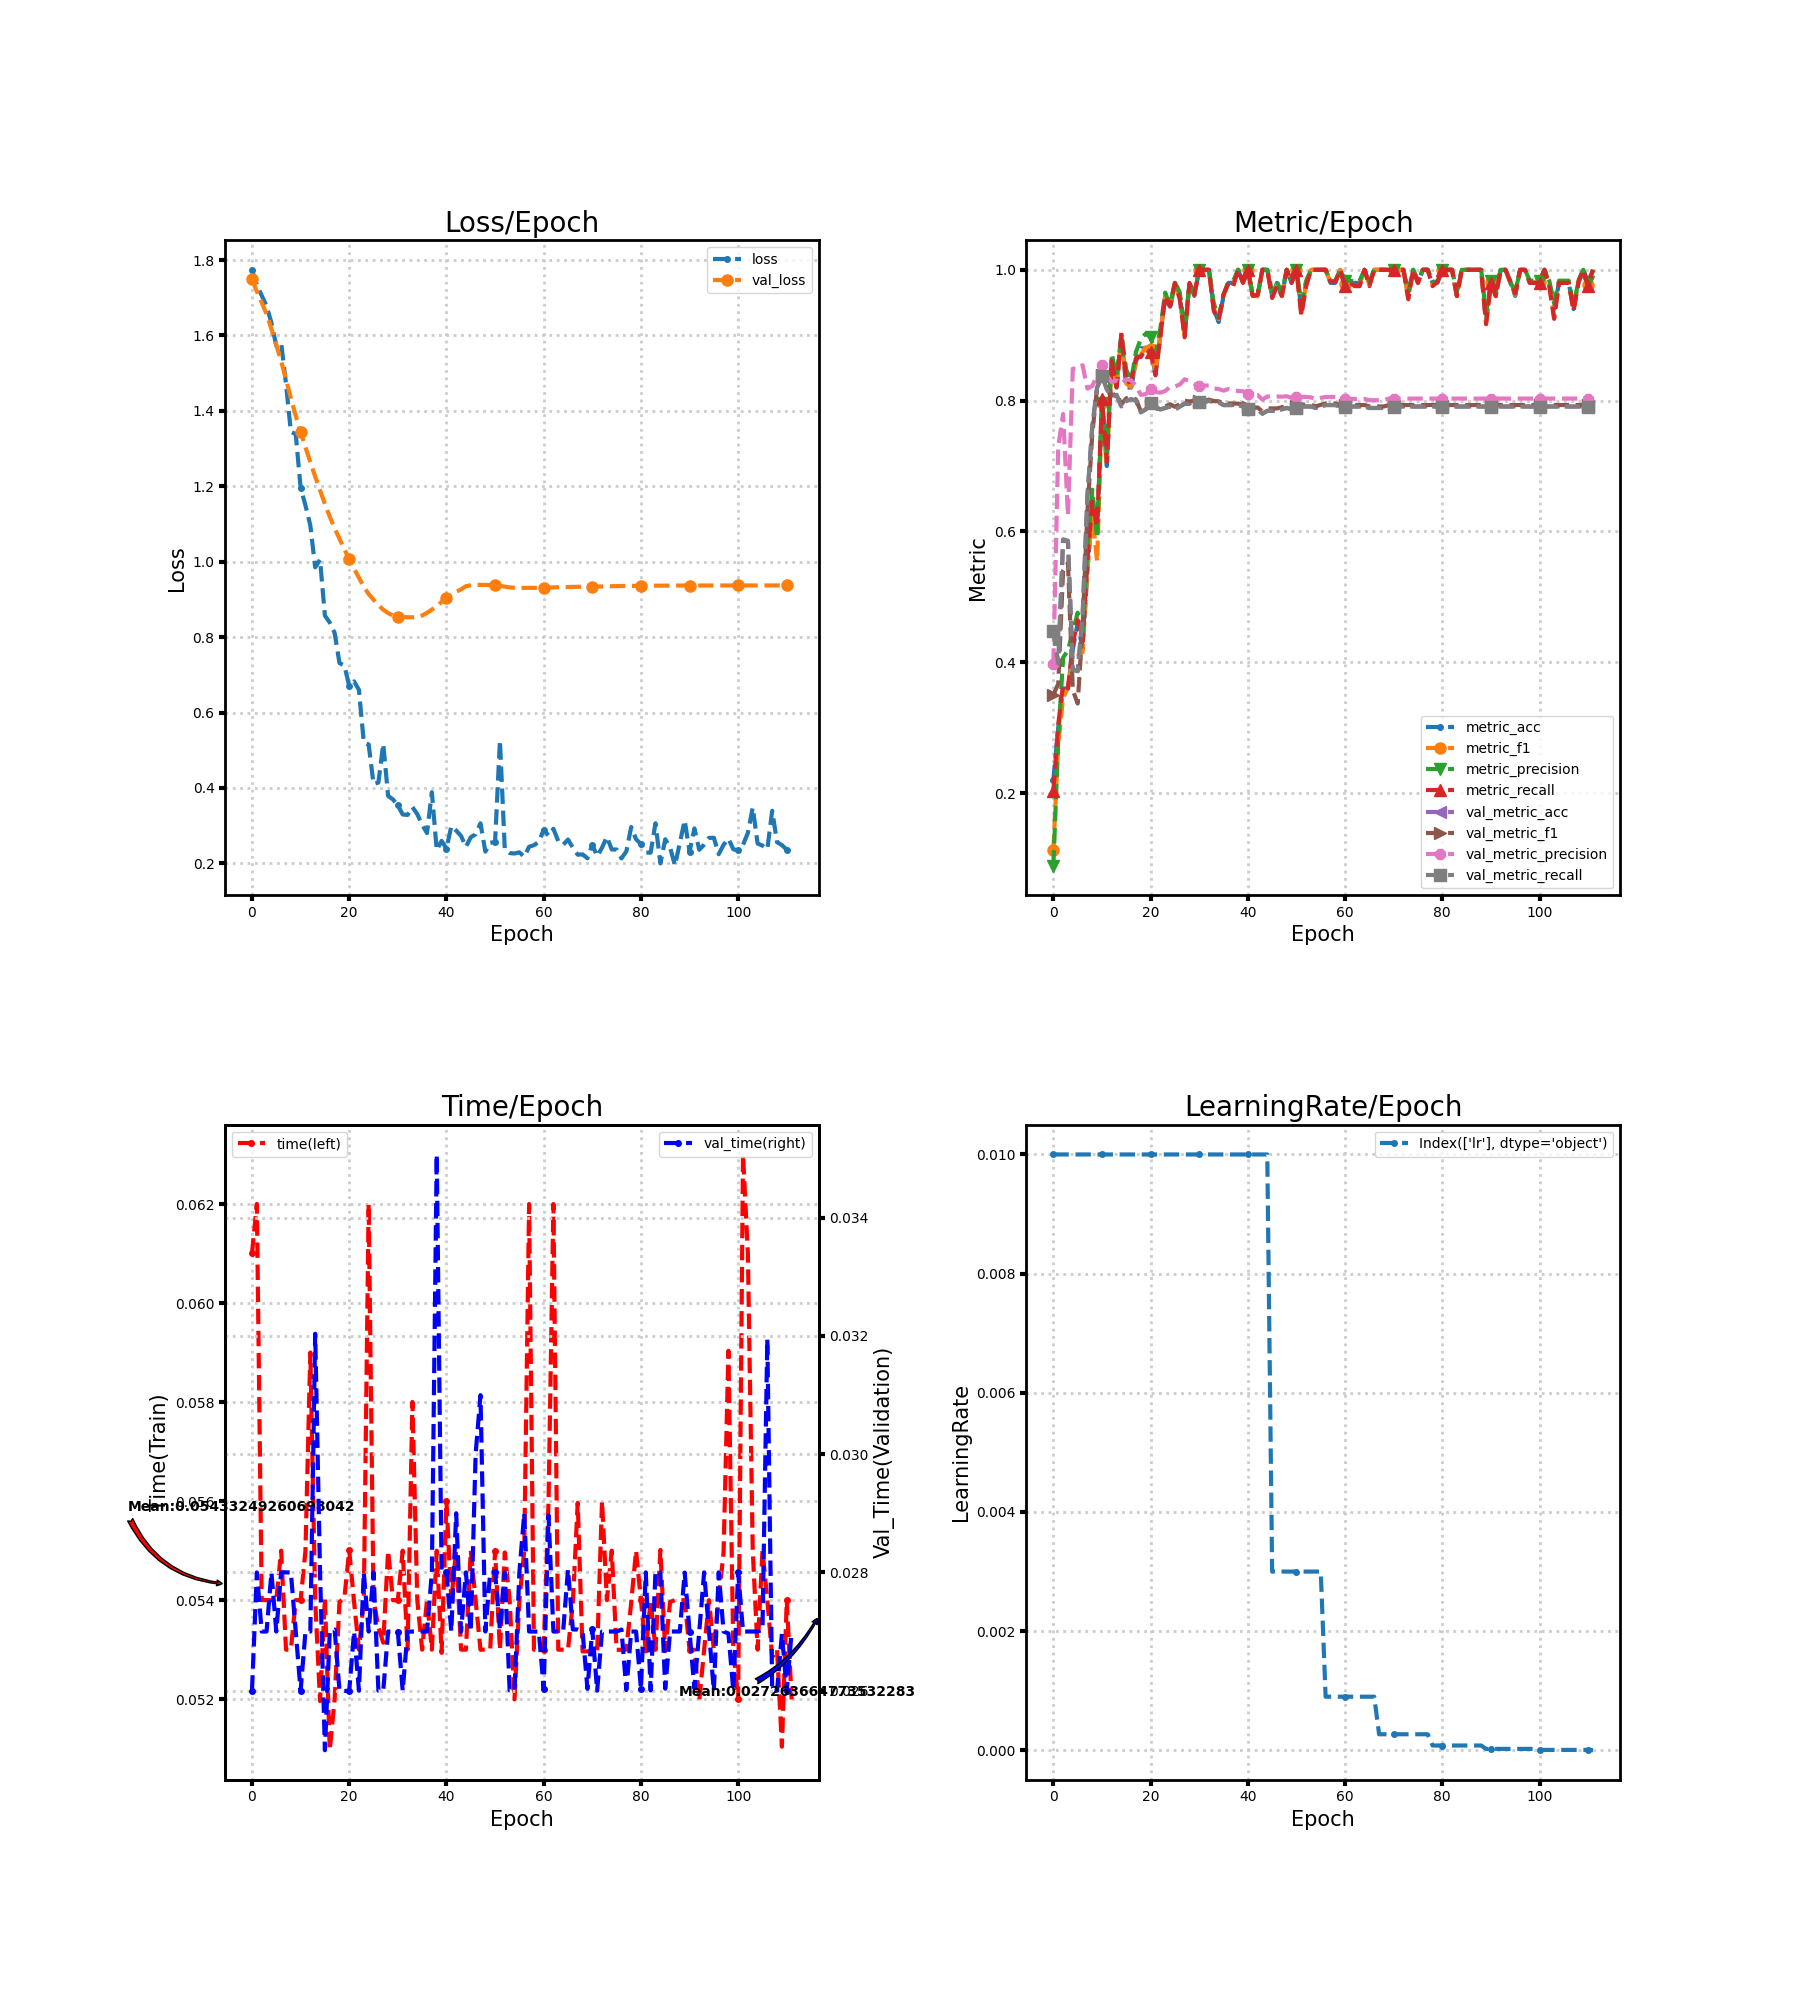

Data behind this chart, as committed beside it:
loss, metric_acc, metric_f1, metric_precision, metric_recall, time, lr, val_loss, val_metric_acc, val_metric_f1, val_metric_precision, val_metric_recall, val_time
1.774, 0.22, 0.1127, 0.08944, 0.2036, 0.061, 0.01, 1.749, 0.4489, 0.3504, 0.398, 0.4485, 0.026
1.734, 0.3, 0.2753, 0.281, 0.3045, 0.062, 0.01, 1.717, 0.3978, 0.3669, 0.7296, 0.3981, 0.028
1.706, 0.36, 0.3457, 0.407, 0.3659, 0.054, 0.01, 1.687, 0.5867, 0.5402, 0.7796, 0.5881, 0.027
1.678, 0.36, 0.3613, 0.4185, 0.3605, 0.054, 0.01, 1.657, 0.5844, 0.552, 0.6244, 0.586, 0.027
1.634, 0.42, 0.407, 0.4468, 0.4286, 0.054, 0.01, 1.617, 0.3889, 0.3574, 0.8489, 0.3891, 0.028
1.573, 0.46, 0.41, 0.4758, 0.4645, 0.054, 0.01, 1.575, 0.3867, 0.3371, 0.8488, 0.3863, 0.027
1.581, 0.42, 0.4154, 0.4339, 0.4305, 0.055, 0.01, 1.532, 0.4689, 0.4527, 0.8543, 0.4687, 0.028
1.471, 0.54, 0.5422, 0.5728, 0.555, 0.053, 0.01, 1.483, 0.6533, 0.6291, 0.8184, 0.6538, 0.028
1.345, 0.64, 0.6266, 0.6639, 0.6459, 0.053, 0.01, 1.434, 0.76, 0.7484, 0.8222, 0.7604, 0.028
1.338, 0.6, 0.554, 0.59, 0.6077, 0.054, 0.01, 1.387, 0.82, 0.8201, 0.8384, 0.8201, 0.027
1.197, 0.8, 0.7967, 0.7965, 0.8023, 0.054, 0.01, 1.344, 0.8378, 0.8399, 0.8552, 0.8375, 0.026
1.149, 0.7, 0.701, 0.7181, 0.7059, 0.055, 0.01, 1.303, 0.8178, 0.82, 0.8392, 0.8173, 0.027
1.096, 0.86, 0.8601, 0.8716, 0.8605, 0.059, 0.01, 1.264, 0.8067, 0.8078, 0.8281, 0.806, 0.027
0.9851, 0.82, 0.8197, 0.8372, 0.8205, 0.054, 0.01, 1.226, 0.8089, 0.8106, 0.831, 0.8082, 0.03204
1.005, 0.9, 0.8985, 0.8996, 0.9036, 0.05196, 0.01, 1.189, 0.7911, 0.7946, 0.8259, 0.7905, 0.028
0.8571, 0.82, 0.8261, 0.847, 0.8277, 0.05404, 0.01, 1.153, 0.8, 0.8036, 0.8327, 0.7996, 0.02499
0.8387, 0.82, 0.8207, 0.8309, 0.8291, 0.05097, 0.01, 1.12, 0.8022, 0.8056, 0.8308, 0.802, 0.027
0.8112, 0.86, 0.86, 0.8746, 0.8655, 0.052, 0.01, 1.089, 0.8, 0.8017, 0.8225, 0.7999, 0.02703
0.7311, 0.88, 0.8704, 0.8947, 0.8668, 0.05397, 0.01, 1.061, 0.7822, 0.7835, 0.8088, 0.7822, 0.026
0.7247, 0.88, 0.8817, 0.9023, 0.8786, 0.05404, 0.01, 1.033, 0.7867, 0.7865, 0.8099, 0.7867, 0.026
0.6708, 0.88, 0.8795, 0.897, 0.8736, 0.05501, 0.01, 1.007, 0.7956, 0.7946, 0.8174, 0.7957, 0.026
0.6826, 0.84, 0.8442, 0.8703, 0.8386, 0.05397, 0.01, 0.9818, 0.7889, 0.7887, 0.8132, 0.789, 0.027
0.6601, 0.9, 0.9014, 0.91, 0.8968, 0.053, 0.01, 0.9573, 0.7867, 0.7877, 0.8122, 0.7866, 0.026
0.5204, 0.96, 0.9596, 0.9652, 0.96, 0.054, 0.01, 0.9338, 0.7889, 0.791, 0.8148, 0.7887, 0.028
0.5155, 0.94, 0.9436, 0.9455, 0.9436, 0.06201, 0.01, 0.9143, 0.7911, 0.7944, 0.8209, 0.7908, 0.027
0.4104, 0.98, 0.9799, 0.9818, 0.98, 0.054, 0.01, 0.8991, 0.7867, 0.7906, 0.8216, 0.7863, 0.028
0.4144, 0.96, 0.9579, 0.9652, 0.955, 0.05346, 0.01, 0.8847, 0.7911, 0.7946, 0.8246, 0.7907, 0.026
0.5168, 0.9, 0.8994, 0.9107, 0.8968, 0.05314, 0.01, 0.8728, 0.7956, 0.7998, 0.8327, 0.7951, 0.026
0.3789, 0.98, 0.9777, 0.9778, 0.98, 0.055, 0.01, 0.8638, 0.7956, 0.7987, 0.8299, 0.795, 0.027
0.3696, 0.96, 0.9617, 0.9652, 0.9618, 0.054, 0.01, 0.8571, 0.7978, 0.8002, 0.8257, 0.7973, 0.027
0.3539, 1.0, 1.0, 1.0, 1.0, 0.054, 0.01, 0.8543, 0.7978, 0.7992, 0.8222, 0.7973, 0.027
0.3297, 1.0, 1.0, 1.0, 1.0, 0.055, 0.01, 0.8534, 0.7978, 0.7992, 0.8229, 0.7974, 0.026
0.3285, 1.0, 1.0, 1.0, 1.0, 0.053, 0.01, 0.8527, 0.8, 0.8016, 0.8233, 0.7996, 0.027
0.3495, 0.94, 0.9398, 0.9485, 0.9368, 0.058, 0.01, 0.8524, 0.7978, 0.7993, 0.8188, 0.7974, 0.027
0.3306, 0.92, 0.9245, 0.9273, 0.9236, 0.054, 0.01, 0.8531, 0.7978, 0.799, 0.8177, 0.7974, 0.027
0.3024, 0.96, 0.9618, 0.9618, 0.9618, 0.053, 0.01, 0.8573, 0.7933, 0.7952, 0.8153, 0.793, 0.027
0.2804, 0.98, 0.9799, 0.9818, 0.98, 0.054, 0.01, 0.8644, 0.7933, 0.7957, 0.8177, 0.7931, 0.027
0.3887, 0.98, 0.978, 0.9833, 0.975, 0.053, 0.01, 0.873, 0.7933, 0.7957, 0.8159, 0.7931, 0.028
0.2352, 1.0, 1.0, 1.0, 1.0, 0.055, 0.01, 0.8819, 0.7933, 0.7954, 0.8148, 0.7931, 0.03507
0.2597, 0.98, 0.9799, 0.9818, 0.98, 0.05294, 0.01, 0.8931, 0.7911, 0.7935, 0.8144, 0.791, 0.028
0.2391, 1.0, 1.0, 1.0, 1.0, 0.056, 0.01, 0.9045, 0.7867, 0.7895, 0.8105, 0.7865, 0.028
0.2988, 0.96, 0.9608, 0.9633, 0.96, 0.054, 0.01, 0.913, 0.7867, 0.7891, 0.8086, 0.7865, 0.027
0.287, 0.96, 0.9595, 0.9611, 0.9618, 0.05501, 0.01, 0.9203, 0.7867, 0.7896, 0.8085, 0.7866, 0.029
0.273, 1.0, 1.0, 1.0, 1.0, 0.053, 0.01, 0.9266, 0.78, 0.7834, 0.8016, 0.78, 0.027
0.2437, 1.0, 1.0, 1.0, 1.0, 0.053, 0.01, 0.9351, 0.7844, 0.7881, 0.8063, 0.7845, 0.028
0.2693, 0.96, 0.959, 0.9667, 0.9568, 0.055, 0.003, 0.9374, 0.7844, 0.7881, 0.8063, 0.7845, 0.027
0.2772, 0.98, 0.9771, 0.9818, 0.975, 0.054, 0.003, 0.9388, 0.7844, 0.7881, 0.8063, 0.7845, 0.03
0.3063, 0.96, 0.9596, 0.9652, 0.96, 0.053, 0.003, 0.9384, 0.7867, 0.7899, 0.8061, 0.7867, 0.031
0.2312, 1.0, 1.0, 1.0, 1.0, 0.053, 0.003, 0.9384, 0.7889, 0.7919, 0.8067, 0.7889, 0.027
0.2546, 0.98, 0.9808, 0.9833, 0.98, 0.053, 0.003, 0.9382, 0.7867, 0.7895, 0.8041, 0.7867, 0.028
0.2568, 1.0, 1.0, 1.0, 1.0, 0.055, 0.003, 0.9383, 0.7889, 0.7917, 0.8058, 0.7889, 0.028
0.526, 0.94, 0.934, 0.9485, 0.93, 0.053, 0.003, 0.9357, 0.7911, 0.7937, 0.8058, 0.791, 0.02704
0.2373, 0.98, 0.978, 0.9833, 0.975, 0.05497, 0.003, 0.9339, 0.7911, 0.7937, 0.8057, 0.791, 0.028
0.2273, 1.0, 1.0, 1.0, 1.0, 0.054, 0.003, 0.9319, 0.7911, 0.7935, 0.8049, 0.791, 0.026
0.2262, 1.0, 1.0, 1.0, 1.0, 0.052, 0.003, 0.9309, 0.7889, 0.7914, 0.8024, 0.7888, 0.026
0.2293, 1.0, 1.0, 1.0, 1.0, 0.054, 0.003, 0.9306, 0.7911, 0.7936, 0.8042, 0.791, 0.028
0.2177, 1.0, 1.0, 1.0, 1.0, 0.055, 0.0009, 0.9306, 0.7933, 0.7957, 0.8056, 0.7932, 0.029
0.2441, 0.98, 0.981, 0.9818, 0.9818, 0.062, 0.0009, 0.9307, 0.7933, 0.7957, 0.8056, 0.7932, 0.027
0.2483, 0.98, 0.9818, 0.9833, 0.9818, 0.053, 0.0009, 0.9307, 0.7933, 0.7957, 0.8056, 0.7932, 0.027
0.2571, 1.0, 1.0, 1.0, 1.0, 0.053, 0.0009, 0.9308, 0.7911, 0.7933, 0.8025, 0.7909, 0.027
... 52 more rows
